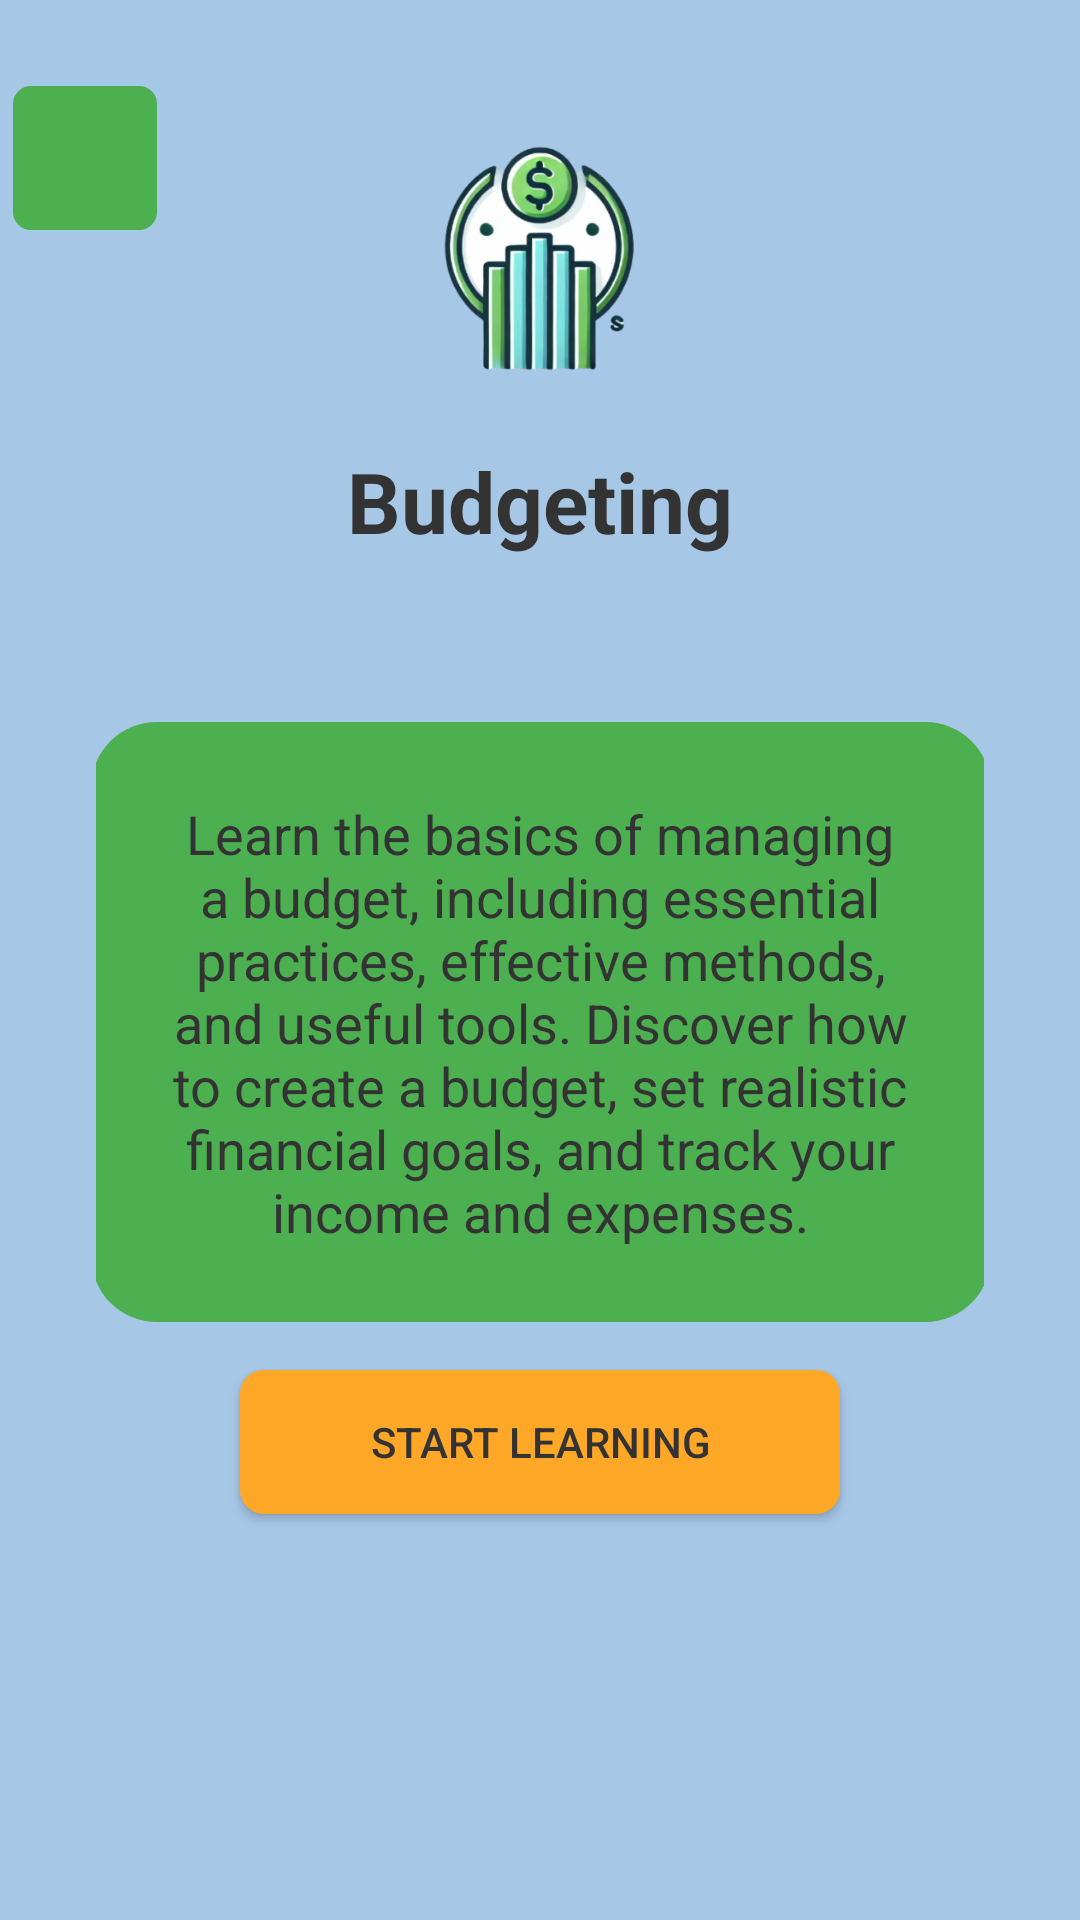

Here is an Android app screen rendered from its layout file. Give the layout XML and the strings, colors and styles it references.
<!-- AndroidManifest.xml: application theme Theme.YFL -->
<!-- res/layout/activity_budget_topic.xml -->
<?xml version="1.0" encoding="utf-8"?>
<ScrollView xmlns:android="http://schemas.android.com/apk/res/android"
    xmlns:app="http://schemas.android.com/apk/res-auto"
    xmlns:tools="http://schemas.android.com/tools"
    android:layout_width="match_parent"
    android:layout_height="match_parent"
    android:background="@color/background"
    tools:context=".BudgetTopic">

    <androidx.constraintlayout.widget.ConstraintLayout
        android:id="@+id/main"
        android:layout_width="match_parent"
        android:layout_height="wrap_content">

        
        <androidx.constraintlayout.widget.ConstraintLayout
            android:id="@+id/logoHeadlineSection"
            android:layout_width="0dp"
            android:layout_height="wrap_content"
            app:layout_constraintEnd_toEndOf="parent"
            app:layout_constraintStart_toStartOf="parent"
            app:layout_constraintTop_toTopOf="parent">

            
            <ImageView
                android:id="@+id/logo"
                android:layout_width="112dp"
                android:layout_height="111dp"
                android:contentDescription="Logo Placeholder"
                android:src="@drawable/logo"
                app:layout_constraintBottom_toBottomOf="parent"
                app:layout_constraintEnd_toEndOf="parent"
                app:layout_constraintHorizontal_bias="0.5"
                app:layout_constraintStart_toStartOf="parent"
                app:layout_constraintTop_toTopOf="parent" />

            <TextView
                android:id="@+id/headline"
                android:layout_width="wrap_content"
                android:layout_height="wrap_content"
                android:text="Budgeting"
                android:textColor="@color/text"
                android:textSize="28sp"
                android:textStyle="bold"
                app:layout_constraintEnd_toEndOf="parent"
                app:layout_constraintStart_toStartOf="parent"
                app:layout_constraintTop_toBottomOf="@id/logo" />

            <ImageButton
                android:id="@+id/returnBTN"
                android:layout_width="48dp"
                android:layout_height="48dp"
                android:background="@drawable/returnbutton"
                android:contentDescription="Image Button Placeholder"
                android:src="@drawable/returnarrow"
                app:layout_constraintBottom_toBottomOf="@+id/logo"
                app:layout_constraintEnd_toStartOf="@+id/logo"
                app:layout_constraintHorizontal_bias="0.058"
                app:layout_constraintStart_toStartOf="parent"
                app:layout_constraintTop_toTopOf="parent"
                app:layout_constraintVertical_bias="0.287" />


        </androidx.constraintlayout.widget.ConstraintLayout>

        
        <androidx.constraintlayout.widget.ConstraintLayout
            android:id="@+id/imageButtonSection"
            android:layout_width="0dp"
            android:layout_height="wrap_content"
            app:layout_constraintTop_toBottomOf="@id/logoHeadlineSection"
            app:layout_constraintStart_toStartOf="parent"
            app:layout_constraintEnd_toEndOf="parent"
            >

            

        </androidx.constraintlayout.widget.ConstraintLayout>

        
        <androidx.constraintlayout.widget.ConstraintLayout
            android:id="@+id/topicSection1"
            android:layout_width="match_parent"
            android:layout_height="350dp"
            app:layout_constraintTop_toBottomOf="@id/logoHeadlineSection"
            android:layout_marginTop="25dp"
            android:layout_marginStart="32dp"
            android:layout_marginEnd="32dp">

            
            <View
                android:id="@+id/Topic1"
                android:layout_width="300dp"
                android:layout_marginTop="30dp"
                android:layout_height="200dp"
                app:layout_constraintDimensionRatio="1:1"
                android:background="@drawable/squares"
                app:layout_constraintTop_toTopOf="parent"
                app:layout_constraintStart_toStartOf="parent"
                app:layout_constraintEnd_toEndOf="parent"
                app:layout_constraintWidth_percent="0.5"
                app:layout_constraintHeight_percent="0.4" />

            
            <TextView
                android:id="@+id/insideText1"
                android:layout_width="290dp"
                android:layout_height="wrap_content"
                android:text="Learn the basics of managing a budget, including essential practices, effective methods, and useful tools. Discover how to create a budget, set realistic financial goals, and track your income and expenses."
                android:textSize="18sp"
                android:padding="5dp"
                android:gravity="center"
                android:textColor="@color/text"
                app:layout_constraintTop_toTopOf="@id/Topic1"
                app:layout_constraintBottom_toBottomOf="@id/Topic1"
                app:layout_constraintStart_toStartOf="@id/Topic1"
                app:layout_constraintEnd_toEndOf="@id/Topic1" />

            
            <Button
                android:id="@+id/topicButton"
                android:layout_width="200dp"
                android:layout_height="wrap_content"
                android:textColor="@color/text"
                android:text="Start Learning"
                android:background="@drawable/answer_button"
                app:layout_constraintTop_toBottomOf="@id/Topic1"
                app:layout_constraintStart_toStartOf="parent"
                app:layout_constraintEnd_toEndOf="parent"
                android:layout_marginTop="16dp" />


        </androidx.constraintlayout.widget.ConstraintLayout>



    </androidx.constraintlayout.widget.ConstraintLayout>
</ScrollView>
<!-- resources referenced by this layout -->
<resources>
  <color name="background">#A7C7E7</color>
  <color name="text">#333333</color>
  <!-- drawable answer_button (drawable) -->
  <?xml version="1.0" encoding="utf-8"?>
  <shape xmlns:android="http://schemas.android.com/apk/res/android">
      <corners android:radius="8dp"/>
      <solid android:color="@color/appOrange"/>
  </shape>
  <!-- drawable logo: png bitmap (drawable, 80361 bytes) -->
  <!-- drawable returnbutton (drawable) -->
  <?xml version="1.0" encoding="utf-8"?>
  <shape xmlns:android="http://schemas.android.com/apk/res/android">
      <solid android:color="@color/appGreen"/>
      <corners android:radius="6dp"/>
  </shape>
  <!-- drawable squares (drawable) -->
  <?xml version="1.0" encoding="utf-8"?>
  <shape xmlns:android="http://schemas.android.com/apk/res/android">
      <solid android:color="@color/appGreen"/>
      <corners android:radius="22dp"/>
  </shape>
  <style name="Theme.YFL" parent="Base.Theme.YFL" />
  <color name="appOrange">#FFA726</color>
  <color name="appGreen">#4CAF50</color>
  <style name="Base.Theme.YFL" parent="Theme.AppCompat.Light.NoActionBar">
          
          
      </style>
</resources>
